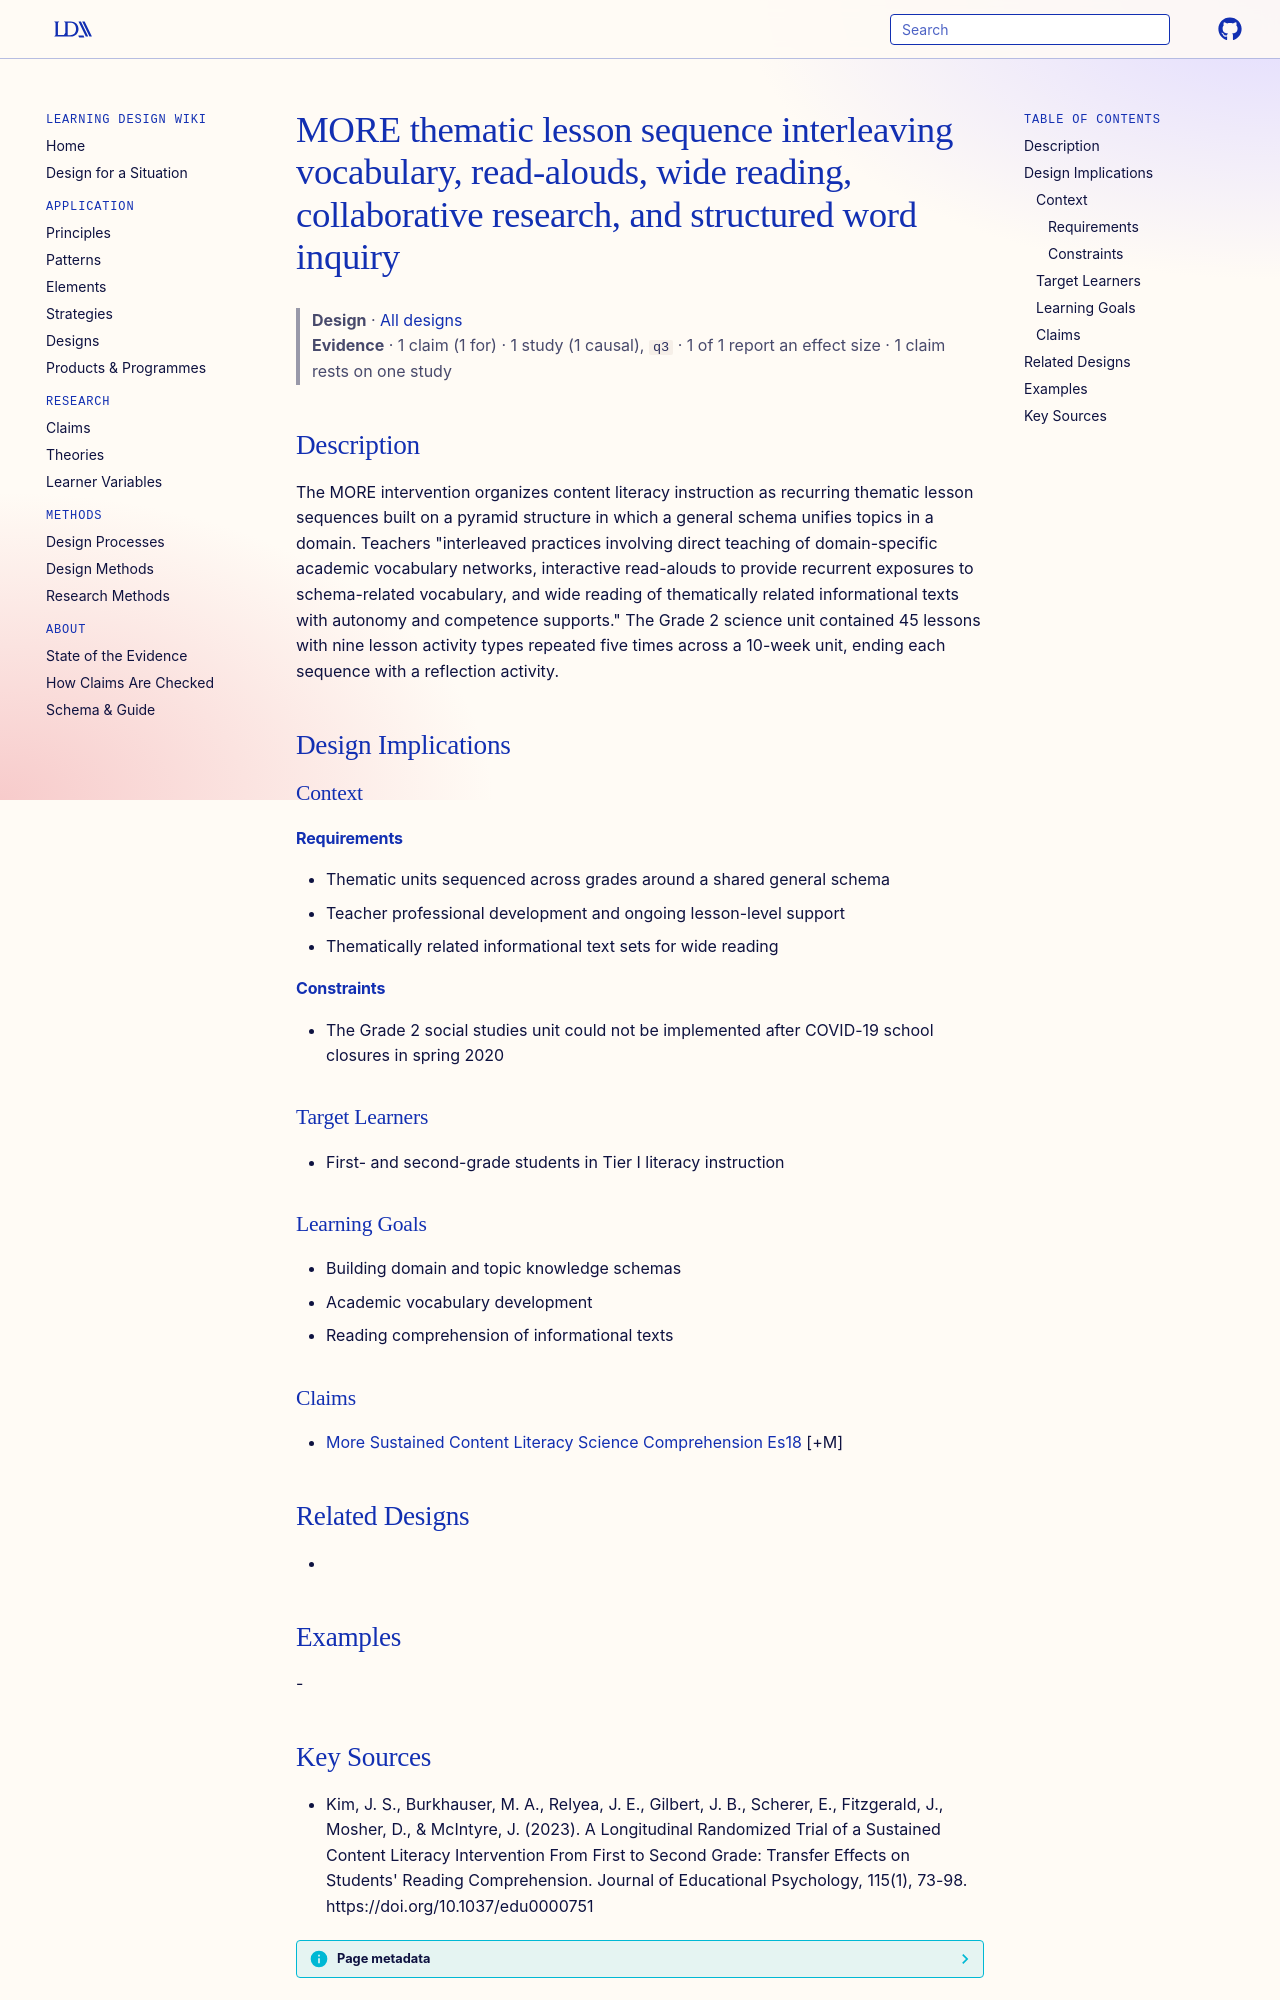

repository: Learning-Design-Alliance/learning-wiki · page: designs/more-thematic-lesson-sequence-pattern/index.html · generator: mkdocs

---
type: design
id: more-thematic-lesson-sequence-pattern
title: MORE thematic lesson sequence interleaving vocabulary, read-alouds, wide reading, collaborative research, and structured word inquiry
description: The MORE intervention organizes content literacy instruction as recurring thematic lesson sequences built on a pyramid structure in which a general schema unifies topics in a domain.
status: review
generated:
  by: "process:settle-candidates"
  at: 2026-10-25
sources:
  - id: kim-2023
    resource: "https://doi.org/10.1037/edu0000751"
    title: "Kim, J. S., Burkhauser, M. A., Relyea, J. E., Gilbert, J. B., Scherer, E., Fitzgerald, J., Mosher, D., & McIntyre, J. (2023). A Longitudinal Randomized Trial of a Sustained Content Literacy Intervention From First to Second Grade: Transfer Effects on Students' Reading Comprehension. Journal of Educational Psychology, 115(1), 73-98. https://doi.org/10.1037/edu0000751"
    author: "Kim, J. S., Burkhauser, M. A., Relyea, J. E., Gilbert, J. B., Scherer, E., Fitzgerald, J., Mosher, D., & McIntyre, J"
---

# MORE thematic lesson sequence interleaving vocabulary, read-alouds, wide reading, collaborative research, and structured word inquiry

> **Design** · [All designs](index.md)
> **Evidence** · 1 claim (1 for) · 1 study (1 causal), `q3` · 1 of 1 report an effect size · 1 claim rests on one study

## Description
The MORE intervention organizes content literacy instruction as recurring thematic lesson sequences built on a pyramid structure in which a general schema unifies topics in a domain. Teachers "interleaved practices involving direct teaching of domain-specific academic vocabulary networks, interactive read-alouds to provide recurrent exposures to schema-related vocabulary, and wide reading of thematically related informational texts with autonomy and competence supports." The Grade 2 science unit contained 45 lessons with nine lesson activity types repeated five times across a 10-week unit, ending each sequence with a reflection activity.

## Design Implications

### Context
#### Requirements
- Thematic units sequenced across grades around a shared general schema
- Teacher professional development and ongoing lesson-level support
- Thematically related informational text sets for wide reading
#### Constraints
- The Grade 2 social studies unit could not be implemented after COVID-19 school closures in spring 2020

### Target Learners
- First- and second-grade students in Tier I literacy instruction

### Learning Goals
- Building domain and topic knowledge schemas
- Academic vocabulary development
- Reading comprehension of informational texts

### Claims
- [More Sustained Content Literacy Science Comprehension Es18](../claims/more-sustained-content-literacy-science-comprehension-es18.md) [+M]

## Related Designs
- 

## Examples
-
